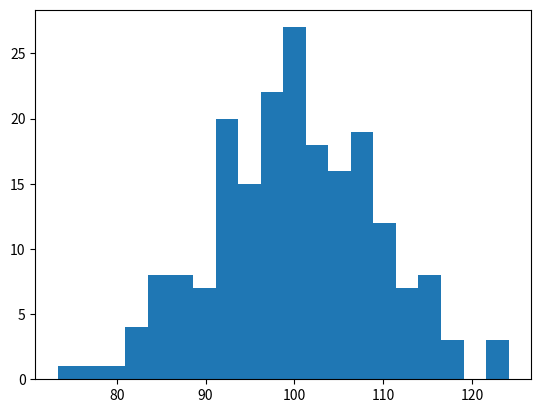

The script that saved this image:
import numpy as np
import matplotlib.pyplot as plt
import pandas as pd

#1. 一维数组
data=[1,2,3,4,5]
arr1=np.array(data)

#2. 二维数组
data2=[[1,2,3],
       [4,5,6],
       [5,6,7]]
arr2=np.array(data2)
print(arr2.shape)   #查看数组的形状
print(arr2.ndim)    #查看数组的维度

#3.特殊数组
x1=np.linspace(0,10,11)    #从0到10，生成10个均匀分布的点
x2=np.arange(0,10,1)       #从0到10，生成10个等差数列的点
data2=np.random.normal(loc=100,scale=10,size=200)        #正态分布均值100，标准差10，200个数据
plt.hist(data2,bins=20)  #频次分布直方图
plt.show()

#均匀分布:0到1之间的随机数
rand_data=np.random.rand(100)

#全0数组
zeros_array=np.zeros((3,4))
#全1数组
ones_array=np.ones((3,4))
#括号内写的是数组的形状


#4.数组的索引和切片
arr3=np.array([1,2,3,4])
print(arr3[0])  #索引为0的元素
print(arr3[1:3])  #索引为1到2的元素
print(arr3[1:])  #索引为1到3的元素
print(arr3[:3])  #索引为0到2的元素
print(arr3[::2])  #索引为偶数的元素
print(arr3[::-1])  #索引为倒序的元素

#5.条件筛选
arr3=np.array([1,2,3,4,5])
print(arr3[arr3>3])  #筛选出大于3的元素
print(arr3[arr3<=3])  #筛选出小于等于3的元素

#6.数组的操作
#形状转换(reshape)
a=np.array([1,2,3,4,5])
print(a.reshape(5,1))  #将数组转换为5行1列的矩阵
#转置
print(a.T)  #将数组的行和列交换
#合并
a1=np.array([1,2,3])
b1=np.array([4,5,6])
c1=np.concatenate([a1,b1])  #将两个数组合并
c2=np.vstack([a1,b1])  #将两个数组垂直合并

#7.数组的运算(数据批处理)
a1=np.array([1,2,3])
b1=np.array([4,5,6])
#对应元素处理
print(a1+b1)  #数组的加法
print(a1-b1)  #数组的减法
print(a1*b1)  #数组的乘法
print(a1/b1)  #数组的除法
print(a1**b1)  #数组的指数
#常见的数学函数
print(np.sin(a1))  #数组的正弦函数  
print(np.sqrt(a1))  #开方
print(np.exp(a1))  #数组的指数函数
print(np.log(a1))  #数组的对数函数
print(np.log2(a1))  #数组的二进制对数函数
print(np.log10(a1))  #数组的十进制对数函数 
#常见的统计函数
print(np.mean(a1))  #数组的平均值
print(np.median(a1))  #数组的中位数
print(np.std(a1))  #数组的标准差
print(np.var(a1))  #数组的方差
print(np.sum(a1))  #数组的和
print(np.prod(a1))  #数组的积
print(np.max(a1))  #数组的最大值
print(np.min(a1))  #数组的最小值
#二维数组
table=np.array([[1,2,3],
       [4,5,6],
       [5,6,7]])
print(np.mean(table,axis=0))  #按列求平均值
print(np.mean(table,axis=1))  #按行求平均值
